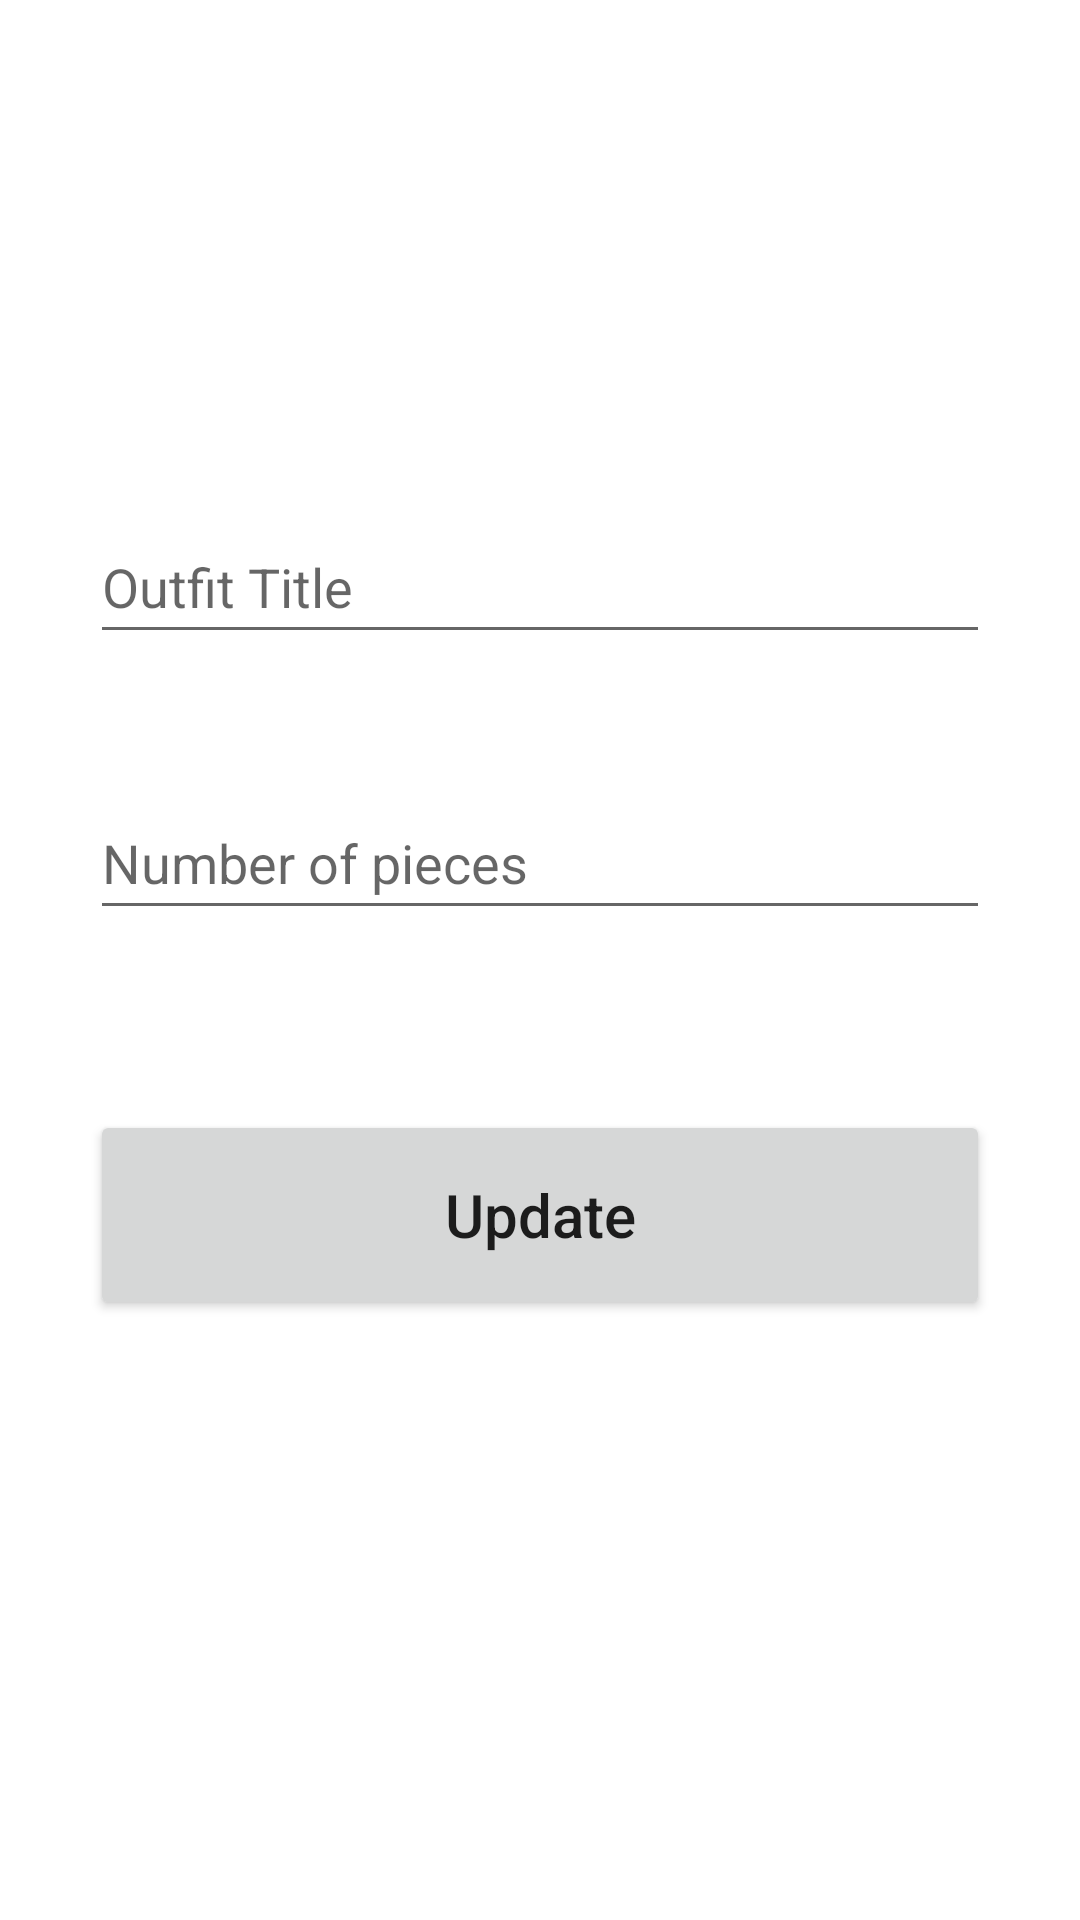

This screen was rendered from an Android layout file. Write that file and the resources it references.
<!-- AndroidManifest.xml: application theme Theme.OutfitPicker -->
<!-- res/layout/activity_update.xml -->
<?xml version="1.0" encoding="utf-8"?>
<androidx.constraintlayout.widget.ConstraintLayout xmlns:android="http://schemas.android.com/apk/res/android"
    xmlns:app="http://schemas.android.com/apk/res-auto"
    xmlns:tools="http://schemas.android.com/tools"
    android:layout_width="match_parent"
    android:layout_height="match_parent"
    tools:context=".UpdateActivity"
    android:padding="30dp">

    <EditText
        android:id="@+id/title_input2"
        android:layout_width="match_parent"
        android:layout_height="wrap_content"
        android:layout_marginTop="140dp"
        android:ems="10"
        android:hint="Outfit Title"
        android:inputType="textPersonName"
        android:minHeight="48dp"
        app:layout_constraintEnd_toEndOf="parent"
        app:layout_constraintStart_toStartOf="parent"
        app:layout_constraintTop_toTopOf="parent" />

    <EditText
        android:id="@+id/pieces_input2"
        android:layout_width="match_parent"
        android:layout_height="wrap_content"
        android:layout_marginTop="44dp"
        android:ems="10"
        android:hint="Number of pieces"
        android:inputType="textPersonName"
        android:minHeight="48dp"
        app:layout_constraintEnd_toEndOf="parent"
        app:layout_constraintStart_toStartOf="parent"
        app:layout_constraintTop_toBottomOf="@+id/title_input2" />

    <Button
        android:id="@+id/update_button"
        android:layout_width="match_parent"
        android:layout_height="70dp"
        android:layout_marginTop="60dp"
        android:textSize="20sp"
        android:text="Update"
        android:textAllCaps="false"
        app:layout_constraintStart_toStartOf="parent"
        app:layout_constraintTop_toBottomOf="@+id/pieces_input2" />
</androidx.constraintlayout.widget.ConstraintLayout>
<!-- resources referenced by this layout -->
<resources>
  <style name="Theme.OutfitPicker" parent="Theme.MaterialComponents.DayNight.DarkActionBar">
          
          <item name="colorPrimary">@color/purple_500</item>
          <item name="colorPrimaryVariant">@color/purple_700</item>
          <item name="colorOnPrimary">@color/white</item>
          
          <item name="colorSecondary">@color/teal_200</item>
          <item name="colorSecondaryVariant">@color/teal_700</item>
          <item name="colorOnSecondary">@color/black</item>
          
          <item name="android:statusBarColor" tools:targetApi="l">?attr/colorPrimaryVariant</item>
          
      </style>
  <!-- not gathered from this repository: default colours our renderer supplied (Android Studio template values) -->
  <color name="purple_500">#FF6200EE</color>
  <color name="purple_700">#FF3700B3</color>
  <color name="teal_200">#FF03DAC5</color>
  <color name="teal_700">#FF018786</color>
  <color name="black">#FF000000</color>
  <color name="white">#FFFFFFFF</color>
</resources>
